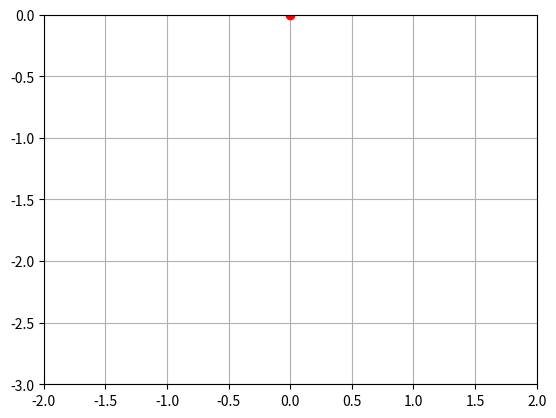

Python code for this plot:
import numpy as np
from scipy.integrate import ode
import matplotlib.pylab as plt
import matplotlib.animation as anim

# Parameters of the system
# Length of the spring in rest (m)
l = 1.0
# Spring constant (N/m)
k = 15.0
# The mass attached to the spring (kg)
m = 1.0
# Gravitational acceleration
g = 9.81

# Initial values
t0 = 0.0
theta0 = np.pi / 3.0
omega0 = 0.0
x0 = 0.25
v0 = 0.0

# ODE settings
dt = 1.0 / 30.0
t_max = 60.0

# The limits of the canvas
plt.xlim(-2.0 * l, 2.0 * l)
plt.ylim(-3.0 * l, 0.0)
plt.gca().set_aspect('equal')
plt.gca().grid()

origin = plt.plot([ 0.0 ], [ 0.0 ], 'ro')
spring, = plt.plot([], [], 'b-', linewidth=2)
mass, = plt.plot([], [], 'ro', markersize=10)

frames = []


# This function draws the system given the values of the generalized
# coordinates.
def draw(n):
    spr_x = (l + frames[n][2]) * np.sin(frames[n][0])
    spr_y = -1.0 * (l + frames[n][2]) * np.cos(frames[n][0])
    spring.set_data([0.0, spr_x], [0.0, spr_y])
    mass.set_data([spr_x], [spr_y])
    return spring, mass


def deriv(t, y):
    dth = y[1]
    dx = y[3]

    # Angular acceleration
    d2th = -1.0 * (g * np.sin(y[0]) + 2.0 * dx * dth) / (l + y[2])
    # Acceleration of the mass relative to the spring
    d2x = (l + y[2]) * dth ** 2 + g * np.cos(y[0]) - k / m * y[2]

    return [dth, d2th, dx, d2x]


solver = ode(deriv).set_integrator('vode', method='bdf')
solver.set_initial_value([theta0, omega0, x0, v0], t0)

while solver.successful() and solver.t < t_max:
    solver.integrate(solver.t + dt)
    frames.append(solver.y)

ani = anim.FuncAnimation(plt.gcf(), draw, np.arange(0, len(frames)),
                         interval=1e3 * dt)

#ani.save('spring_pendulum.mp4', fps = 30)
plt.show()